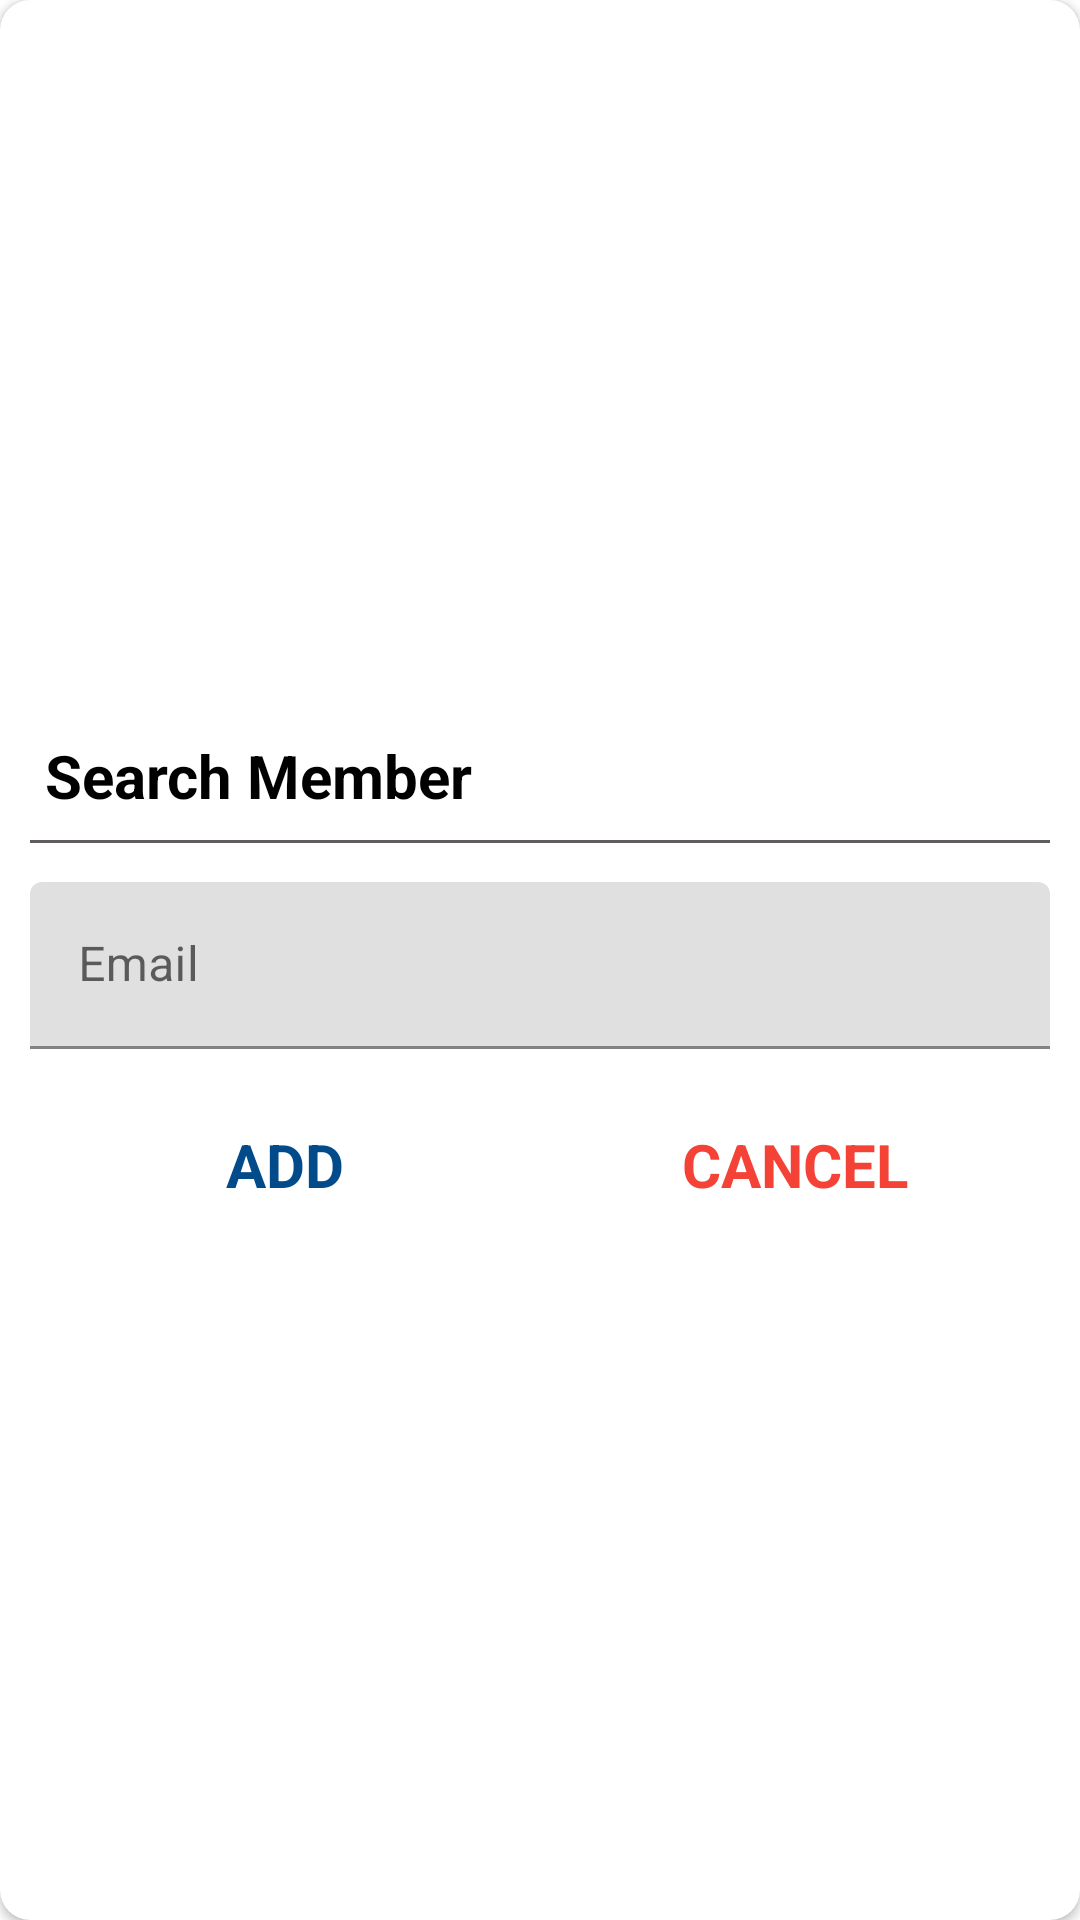

The Android layout XML behind this screen, and the referenced resources:
<!-- AndroidManifest.xml: application theme AjejaManage -->
<!-- res/layout/search_member.xml -->
<?xml version="1.0" encoding="utf-8"?>
<FrameLayout xmlns:android="http://schemas.android.com/apk/res/android"
    android:layout_width="match_parent"
    android:layout_height="match_parent"
    xmlns:app="http://schemas.android.com/apk/res-auto"

    >
<androidx.cardview.widget.CardView
    android:layout_width="match_parent"
    android:layout_height="match_parent"
    android:background="@drawable/shape_dialog_rounded"
    app:cardCornerRadius="10dp"
    android:elevation="3dp">
    <LinearLayout
        android:layout_width="match_parent"
        android:layout_height="match_parent"
        android:gravity="center"
        android:orientation="vertical"
        android:padding="10dp">
        <TextView
            android:id="@+id/tvDialogTitle"
            android:layout_width="match_parent"
            android:layout_height="wrap_content"
            android:text="Search Member"
            android:textSize="20dp"
            android:textStyle="bold"
            android:padding="5dp"
            android:textColor="@color/black"
            />
        <View
            android:layout_width="match_parent"
            android:layout_height="1dp"
            android:layout_marginTop="3dp"
            android:layout_marginBottom="3dp"
            android:background="#615D5D"/>
        <com.google.android.material.textfield.TextInputLayout
            android:layout_width="match_parent"
            android:layout_height="wrap_content"
            android:layout_marginTop="10dp"   >
            <androidx.appcompat.widget.AppCompatEditText
                android:id="@+id/et_email_search_member"
                android:layout_width="match_parent"
                android:layout_height="wrap_content"
                android:hint="Email"
                android:inputType="textEmailAddress"
                android:textSize="16sp"/>


        </com.google.android.material.textfield.TextInputLayout>
        <LinearLayout
            android:layout_width="match_parent"
            android:layout_height="40dp"
            android:layout_marginTop="10dp"
            android:orientation="horizontal">

            <TextView
                android:id="@+id/tv_add"
                android:layout_width="0dp"
                android:layout_height="57dp"
                android:layout_weight="1"
                android:background="?attr/selectableItemBackground"
                android:gravity="center"
                android:padding="10dp"
                android:text="ADD"
                android:textColor="@color/button_rounded_color_state"
                android:textSize="20sp"
                android:textStyle="bold" />

            <TextView
                android:id="@+id/tv_cancel"
                android:layout_width="0dp"
                android:layout_height="55dp"
                android:layout_weight="1"
                android:background="?attr/selectableItemBackground"
                android:gravity="center"
                android:padding="10dp"
                android:text="CANCEL"
                android:textColor="#F44336"
                android:textSize="20sp"
                android:textStyle="bold" />


        </LinearLayout>
    </LinearLayout>
</androidx.cardview.widget.CardView>




</FrameLayout>
<!-- resources referenced by this layout -->
<resources>
  <color name="black">#FF000000</color>
  <!-- drawable shape_dialog_rounded (drawable) -->
  <?xml version="1.0" encoding="utf-8"?>
  <shape xmlns:android="http://schemas.android.com/apk/res/android"
      android:shape="rectangle">
      <solid android:color="#FFFFFF"/>
      <corners android:radius="40dp"/>
  
  
  </shape>
  <style name="AjejaManage" parent="Theme.MaterialComponents.DayNight.NoActionBar">
          
          <item name="colorPrimary">@color/purple_500</item>
          <item name="colorPrimaryVariant">@color/purple_700</item>
          <item name="colorOnPrimary">@color/white</item>
          
          <item name="colorSecondary">@color/teal_200</item>
          <item name="colorSecondaryVariant">@color/teal_700</item>
          <item name="colorOnSecondary">@color/black</item>
          
          <item name="android:statusBarColor">?attr/colorPrimaryVariant</item>
          
      </style>
  <color name="purple_500">#FF6200EE</color>
  <color name="purple_700">#FF3700B3</color>
  <color name="white">#FFFFFFFF</color>
  <color name="teal_200">#FF03DAC5</color>
  <color name="teal_700">#FF018786</color>
</resources>
